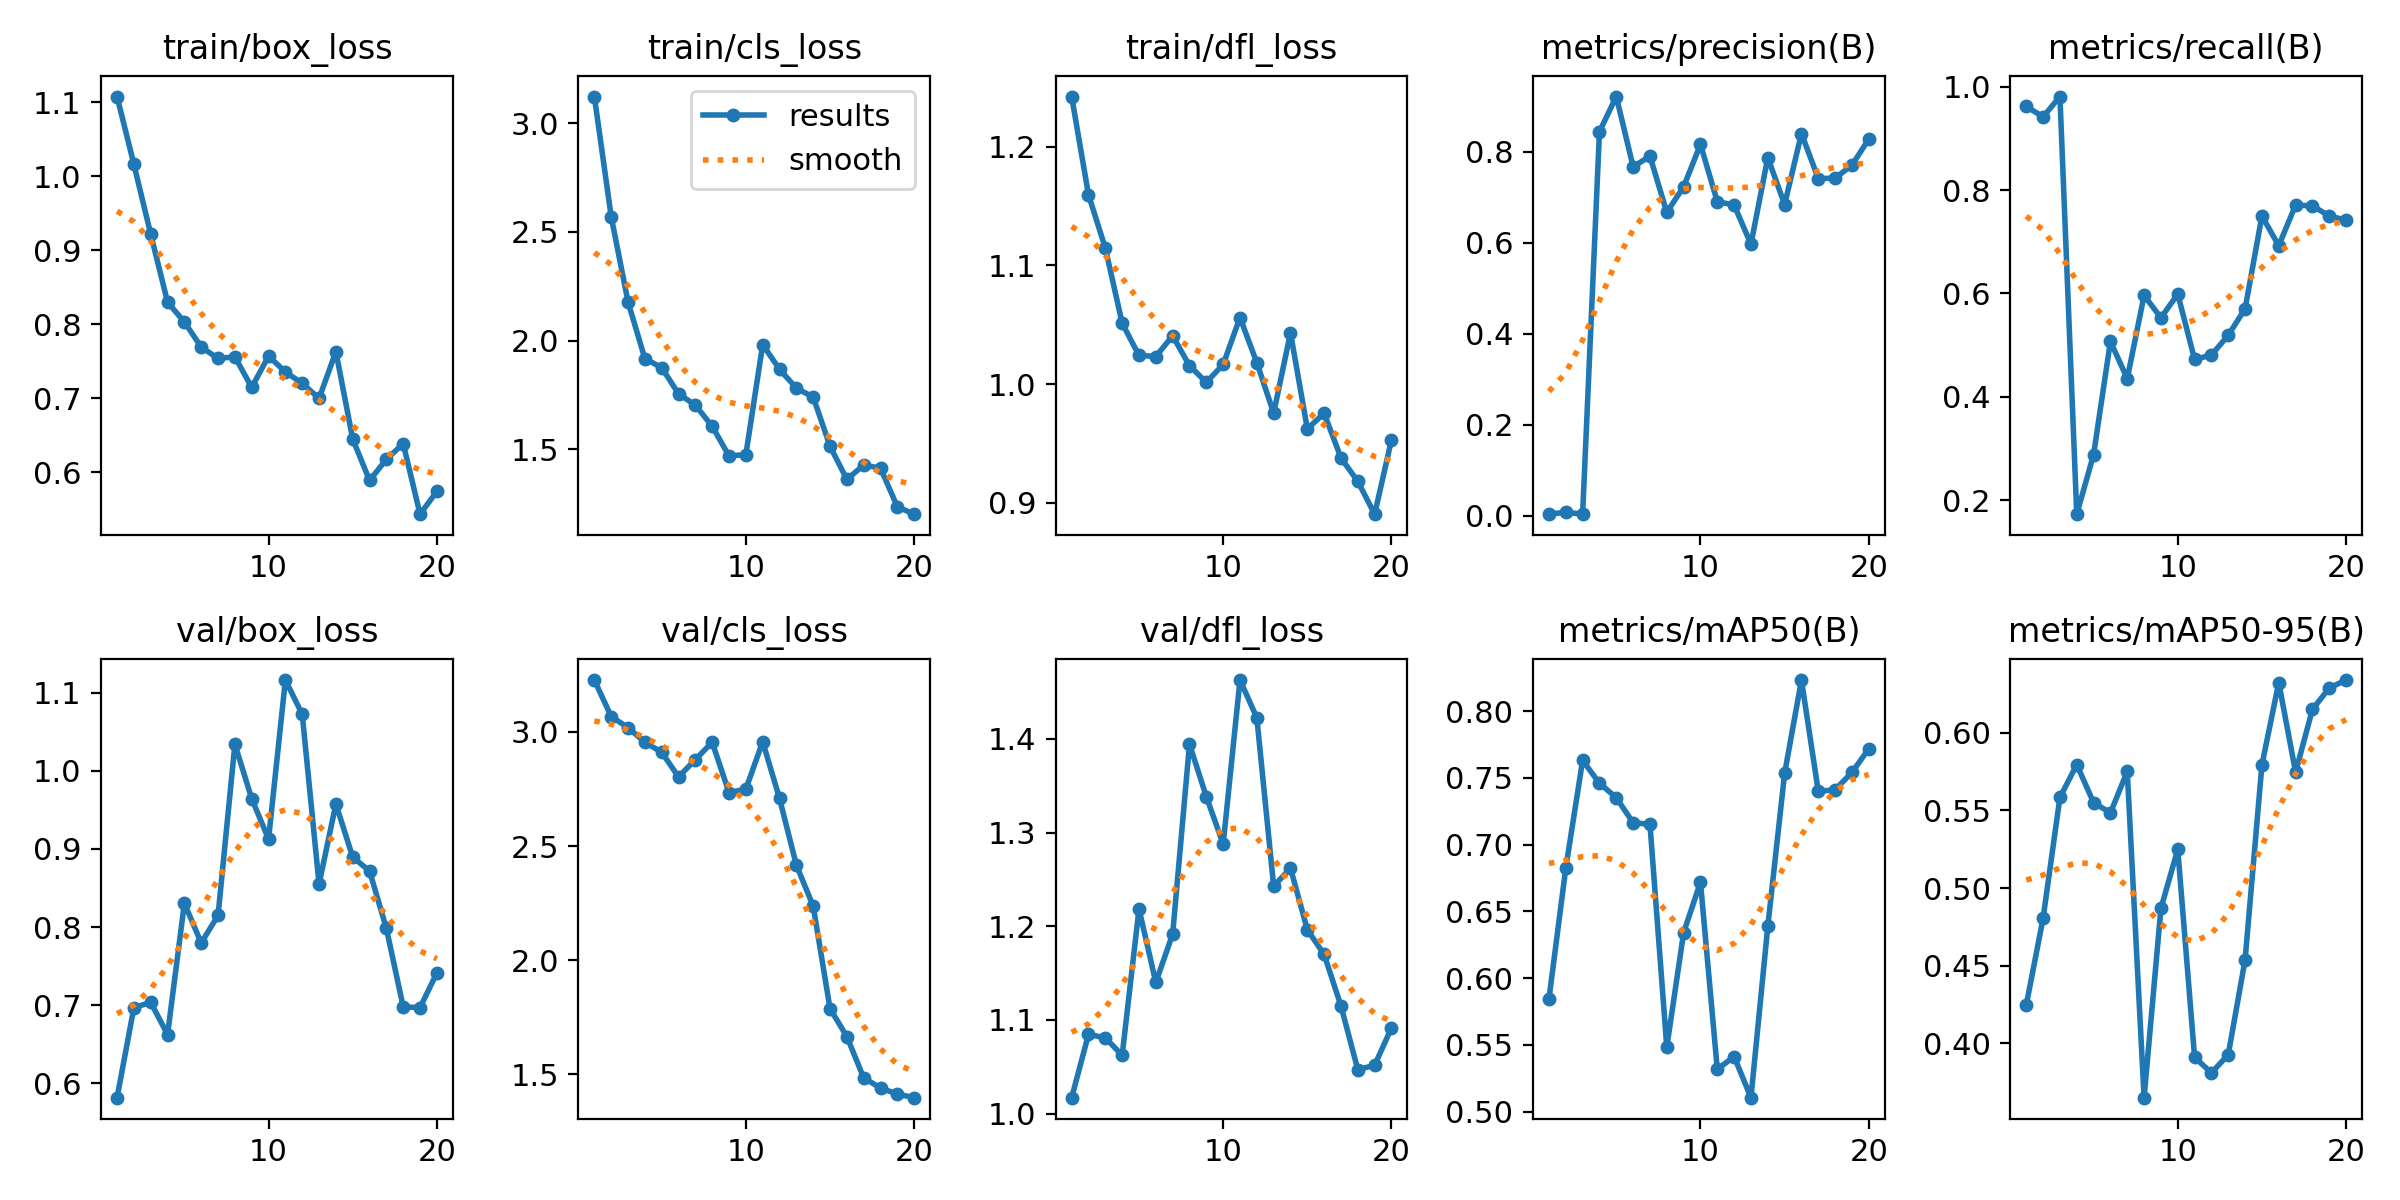

Data behind this chart, as committed beside it:
epoch, train/box_loss, train/cls_loss, train/dfl_loss, metrics/precision(B), metrics/recall(B), metrics/mAP50(B), metrics/mAP50-95(B), val/box_loss, val/cls_loss, val/dfl_loss, lr/pg0, lr/pg1, lr/pg2
1, 1.108, 3.122, 1.242, 0.00333, 0.9615, 0.5844, 0.4247, 0.5816, 3.227, 1.017, 5.712e-05, 5.712e-05, 5.712e-05
2, 1.016, 2.57, 1.16, 0.00757, 0.9416, 0.6824, 0.4806, 0.6969, 3.067, 1.085, 0.0001154, 0.0001154, 0.0001154
3, 0.9218, 2.178, 1.115, 0.0034, 0.9808, 0.7631, 0.5583, 0.7036, 3.019, 1.081, 0.0001673, 0.0001673, 0.0001673
4, 0.8299, 1.917, 1.051, 0.8444, 0.1731, 0.7459, 0.5794, 0.6624, 2.955, 1.062, 0.0002128, 0.0002128, 0.0002128
5, 0.803, 1.876, 1.024, 0.9216, 0.2885, 0.7351, 0.555, 0.8306, 2.911, 1.218, 0.000252, 0.000252, 0.000252
6, 0.7692, 1.756, 1.023, 0.7672, 0.5073, 0.7163, 0.5484, 0.7796, 2.803, 1.14, 0.0002848, 0.0002848, 0.0002848
7, 0.7538, 1.703, 1.041, 0.7904, 0.4352, 0.7153, 0.575, 0.815, 2.879, 1.192, 0.0003112, 0.0003112, 0.0003112
8, 0.756, 1.606, 1.015, 0.667, 0.5961, 0.5482, 0.3651, 1.034, 2.955, 1.394, 0.0003313, 0.0003313, 0.0003313
9, 0.7146, 1.47, 1.001, 0.7233, 0.553, 0.634, 0.4869, 0.9644, 2.734, 1.338, 0.000345, 0.000345, 0.000345
10, 0.7571, 1.476, 1.016, 0.8164, 0.5988, 0.6718, 0.5249, 0.9127, 2.75, 1.288, 0.0003524, 0.0003524, 0.0003524
11, 0.7354, 1.981, 1.056, 0.6907, 0.4726, 0.5316, 0.3911, 1.116, 2.957, 1.463, 0.0003534, 0.0003534, 0.0003534
12, 0.7203, 1.868, 1.018, 0.683, 0.4808, 0.5412, 0.381, 1.073, 2.709, 1.423, 0.0003252, 0.0003252, 0.0003252
13, 0.6997, 1.781, 0.9755, 0.597, 0.5192, 0.5104, 0.3928, 0.855, 2.417, 1.243, 0.0002899, 0.0002899, 0.0002899
14, 0.763, 1.74, 1.043, 0.7875, 0.5703, 0.6387, 0.4538, 0.9576, 2.237, 1.262, 0.0002545, 0.0002545, 0.0002545
15, 0.6448, 1.514, 0.9622, 0.6841, 0.7497, 0.7533, 0.5792, 0.8896, 1.788, 1.196, 0.0002192, 0.0002192, 0.0002192
16, 0.589, 1.362, 0.9753, 0.8404, 0.6923, 0.8233, 0.6322, 0.8718, 1.665, 1.17, 0.0001838, 0.0001838, 0.0001838
17, 0.6175, 1.428, 0.9376, 0.7412, 0.771, 0.7399, 0.5745, 0.7982, 1.485, 1.115, 0.0001485, 0.0001485, 0.0001485
18, 0.6387, 1.413, 0.9179, 0.7424, 0.7692, 0.7411, 0.6149, 0.6978, 1.44, 1.047, 0.0001132, 0.0001132, 0.0001132
19, 0.5434, 1.236, 0.8902, 0.7707, 0.75, 0.7541, 0.6288, 0.697, 1.414, 1.052, 7.7826e-05, 7.7826e-05, 7.7826e-05
20, 0.5741, 1.202, 0.953, 0.8282, 0.7415, 0.7718, 0.6338, 0.7414, 1.398, 1.092, 4.2483e-05, 4.2483e-05, 4.2483e-05
